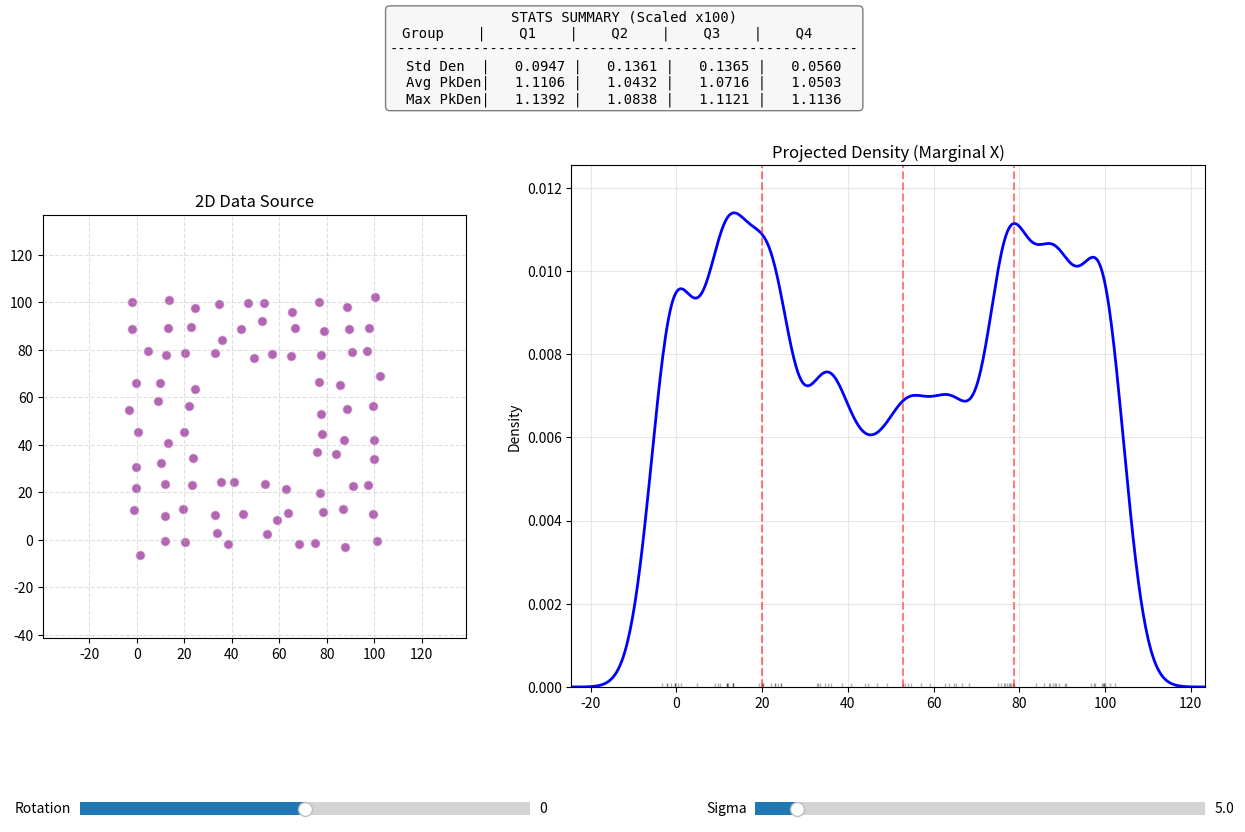

Write the Python code that produced this figure.
"""
```
pet_kde_interactive.py
----------------------

https://gemini.google.com/app/97e64fc85d4b0264
"""

import numpy as np
import matplotlib.pyplot as plt
from matplotlib.widgets import Slider
from matplotlib.gridspec import GridSpec
from scipy.stats import norm


def plot_kde_interactive(data, bw=1):
    """
    Creates an interactive plot with Scatter (Left) and KDE (Right).
    Allows rotation of the dataset to see marginal density changes.    
    Splits data into 4 quartiles and calculates stats for each.

    Parameters:
    -----------
    data : numpy.ndarray
        Nx2 Array of data points (x, y).
    bw : float
        Initial bandwidth (sigma).
    """
    if data.ndim != 2 or data.shape[1] < 2:
        raise ValueError("Data must be Nx2 for scatter plot rotation.")
    
    n_points = len(data)
    if n_points < 4:
        print("Need at least 4 points to calculate quartiles.")
        return

    # Calculate scaling factor for display
    scale_exp = np.ceil(np.log10(n_points))
    scale_factor = 10 ** int(scale_exp)
    print(f"Stats Scaling Factor: {scale_factor} (based on N={n_points})")

    # 1. Pre-calculate Geometry for Rotation
    min_vals = np.min(data, axis=0)
    max_vals = np.max(data, axis=0)
    center = (min_vals + max_vals) / 2
    
    max_dist = np.max(np.linalg.norm(data - center, axis=1))
    limit_padding = max_dist * 1.2
    
    xlim_scat = (center[0] - limit_padding, center[0] + limit_padding)
    ylim_scat = (center[1] - limit_padding, center[1] + limit_padding)

    # 2. Calculation Helper (Rotation)
    def rotate_data(points, angle_deg):
        theta = np.radians(angle_deg)
        c, s = np.cos(theta), np.sin(theta)
        R = np.array([[c, -s], [s, c]])
        centered = points - center
        rotated = centered @ R.T
        return rotated + center

    # 3. Calculation Helper (KDE)
    def calculate_kde(x_sorted, sigma):
        n = len(x_sorted)
        span = x_sorted[-1] - x_sorted[0]
        if span == 0: span = 1.0 
        
        pad = span * 0.2
        grid = np.linspace(x_sorted[0] - pad, x_sorted[-1] + pad, 500)
        
        if sigma <= 0: sigma = 1e-5

        pdfs = norm.pdf(grid[:, None], loc=x_sorted[None, :], scale=sigma)
        y_den = np.sum(pdfs, axis=1) / n
        
        return grid, y_den

    # 4. Setup Plot Layout
    fig = plt.figure(figsize=(15, 9)) # Increased height for header
    
    # Create 2 Rows: Top (Stats) and Bottom (Plots)
    # height_ratios=[0.15, 0.85] reserves top 15% for text
    gs = GridSpec(2, 2, height_ratios=[0.15, 0.85], width_ratios=[1, 1.5], figure=fig)
    plt.subplots_adjust(bottom=0.20, top=0.95, wspace=0.2, hspace=0.2)

    # --- Header Axis (Stats) ---
    ax_stats = fig.add_subplot(gs[0, :]) # Span all columns
    ax_stats.axis('off') # Hide axis lines
    
    # Initialize Text Object (Centered)
    stats_text = ax_stats.text(0.5, 0.5, "", ha='center', va='center', 
                               fontname='monospace', fontsize=10,
                               bbox=dict(boxstyle='round', facecolor='#f0f0f0', alpha=0.5))

    # --- Plot Axes (Bottom) ---
    ax_scat = fig.add_subplot(gs[1, 0])
    ax_den = fig.add_subplot(gs[1, 1]) 

    # Initial State
    current_data = data
    x_current = np.sort(current_data[:, 0])
    x_grid, y_den = calculate_kde(x_current, bw)

    # Plot 1: Scatter
    scat_plot = ax_scat.scatter(current_data[:, 0], current_data[:, 1], 
                                alpha=0.6, c='purple', edgecolors='w', s=50)
    ax_scat.set_title("2D Data Source")
    ax_scat.set_xlim(xlim_scat)
    ax_scat.set_ylim(ylim_scat)
    ax_scat.grid(True, linestyle='--', alpha=0.4)
    ax_scat.set_aspect('equal', adjustable='box')

    # Plot 2: Density
    line_den, = ax_den.plot(x_grid, y_den, color='blue', lw=2)
    rug_lines, = ax_den.plot(x_current, np.zeros_like(x_current), '|', color='black', alpha=0.3)
    
    # Quartile Divider Lines
    vlines = [ax_den.axvline(x=0, color='red', linestyle='--', alpha=0.5) for _ in range(3)]

    ax_den.set_title("Projected Density (Marginal X)")
    ax_den.set_ylabel("Density")
    ax_den.grid(True, alpha=0.3)

    # 5. Sliders
    ax_slider_bw = plt.axes([0.6, 0.05, 0.3, 0.03])
    ax_slider_rot = plt.axes([0.15, 0.05, 0.3, 0.03])

    slider_bw = Slider(ax_slider_bw, 'Sigma', 1.0, limit_padding * 0.5, valinit=max(bw, 1.0))
    slider_rot = Slider(ax_slider_rot, 'Rotation', -100, 100, valinit=0)

    # 6. Logic to Calculate Group Stats
    def get_group_stats(x_group, grid_full, den_full):
        if len(x_group) == 0: return 0.0, 0.0, 0.0
        
        g_min, g_max = x_group[0], x_group[-1]
        mask = (grid_full >= g_min) & (grid_full <= g_max)
        local_densities = den_full[mask]
        
        if len(local_densities) > 0:
            std_val = np.std(local_densities)
            local_max = np.max(local_densities)
            top_tier = local_densities[local_densities >= 0.9 * local_max]
            avg_top_den = np.mean(top_tier)
        else:
            std_val = 0.0
            avg_top_den = 0.0
            local_max = 0.0
            
        return std_val, avg_top_den, local_max

    # 7. Update Function
    def update(val):
        sigma = slider_bw.val
        angle = slider_rot.val
        
        # A. Rotate
        rotated_data = rotate_data(data, angle)
        scat_plot.set_offsets(rotated_data)
        
        # B. Sort X
        x_new = np.sort(rotated_data[:, 0])
        
        # C. KDE
        grid_new, den_new = calculate_kde(x_new, sigma)
        line_den.set_data(grid_new, den_new)
        rug_lines.set_data(x_new, np.zeros_like(x_new))
        
        # D. Split Groups
        q_inds = np.linspace(0, len(x_new), 5, dtype=int)
        
        stats_std = []
        stats_avg_den = []
        stats_max_den = []
        boundaries = []

        for i in range(4):
            group = x_new[q_inds[i]:q_inds[i+1]]
            if i < 3: boundaries.append(x_new[q_inds[i+1]])
            
            std, avg_den, max_den = get_group_stats(group, grid_new, den_new)
            stats_std.append(std * scale_factor)
            stats_avg_den.append(avg_den * scale_factor)
            stats_max_den.append(max_den * scale_factor)

        # E. Update Visuals
        for line, x_pos in zip(vlines, boundaries):
            line.set_xdata([x_pos, x_pos])

        # Update Text Table
        header = "Group    |    Q1    |    Q2    |    Q3    |    Q4    "
        row_std = f"Std Den  | {stats_std[0]:8.4f} | {stats_std[1]:8.4f} | {stats_std[2]:8.4f} | {stats_std[3]:8.4f}"
        row_avg = f"Avg PkDen| {stats_avg_den[0]:8.4f} | {stats_avg_den[1]:8.4f} | {stats_avg_den[2]:8.4f} | {stats_avg_den[3]:8.4f}"
        row_max = f"Max PkDen| {stats_max_den[0]:8.4f} | {stats_max_den[1]:8.4f} | {stats_max_den[2]:8.4f} | {stats_max_den[3]:8.4f}"
        
        # Update text in the top panel
        stats_text.set_text(f"STATS SUMMARY (Scaled x{scale_factor})\n{header}\n{'-'*56}\n{row_std}\n{row_avg}\n{row_max}")

        ax_den.set_xlim(grid_new[0], grid_new[-1])
        ax_den.set_ylim(0, np.max(den_new) * 1.1)
        
        fig.canvas.draw_idle()

    update(0)
    slider_bw.on_changed(update)
    slider_rot.on_changed(update)

    plt.show()


def main():
    # Create a synthetic grid with a hole
    x = np.linspace(0, 100, 10)
    y = np.linspace(0, 100, 10)
    xv, yv = np.meshgrid(x, y)
    points = np.column_stack([xv.ravel(), yv.ravel()])
    
    # Add noise
    points += np.random.normal(0, 2, points.shape)
    
    # Remove some points to create density differences
    mask = (points[:, 0] > 30) & (points[:, 0] < 70) & (points[:, 1] > 30) & (points[:, 1] < 70)
    points = points[~mask]

    plot_kde_interactive(points, bw=5)

if __name__ == "__main__":
    main()


"""
```
"""
